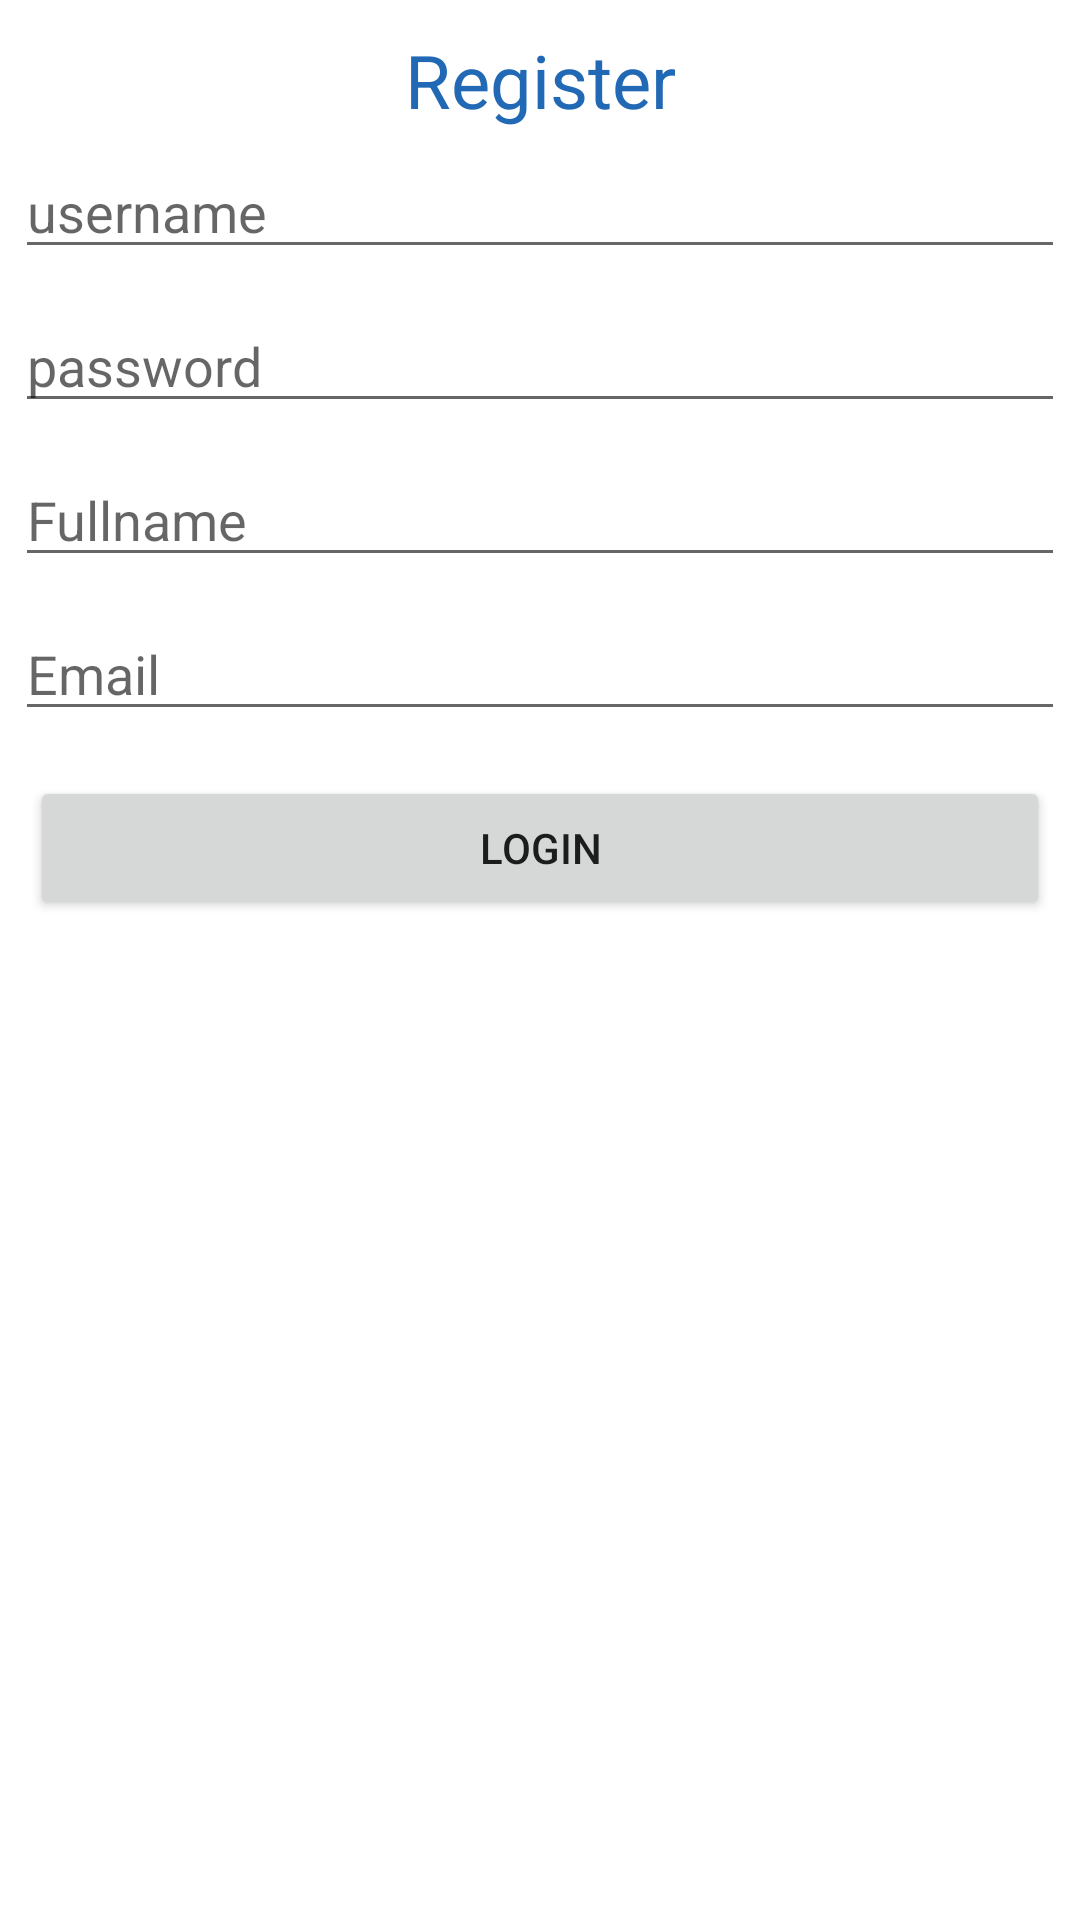

Write the Android layout XML for this screen, with the resource values it uses.
<!-- AndroidManifest.xml: application theme Theme.TugasPASZidane -->
<!-- res/layout/activity_register.xml -->
<?xml version="1.0" encoding="utf-8"?>
<LinearLayout
    android:orientation="vertical"
    xmlns:android="http://schemas.android.com/apk/res/android"
    xmlns:app="http://schemas.android.com/apk/res-auto"
    xmlns:tools="http://schemas.android.com/tools"
    android:layout_width="match_parent"
    android:layout_height="match_parent"
    tools:context=".Register">

    <TextView
        android:textSize="12pt"
        android:textColor="#2269B5"
        android:layout_marginTop="10dp"
        android:gravity="center"
        android:layout_width="match_parent"
        android:layout_height="wrap_content"
        android:text="Register" />

    <EditText
        android:id="@+id/txtUsername2"
        android:layout_margin="5dp"
        android:hint="username"
        android:layout_width="match_parent"
        android:layout_height="wrap_content"/>

    <EditText
        android:id="@+id/txtPassword2"
        android:inputType="textPassword"
        android:layout_margin="5dp"
        android:hint="password"
        android:layout_width="match_parent"
        android:layout_height="wrap_content"/>

    <EditText
        android:id="@+id/txtFullName2"
        android:layout_margin="5dp"
        android:hint="Fullname"
        android:layout_width="match_parent"
        android:layout_height="wrap_content"/>

    <EditText
        android:id="@+id/txtEmail2"
        android:inputType="textEmailAddress"
        android:layout_margin="5dp"
        android:hint="Email"
        android:layout_width="match_parent"
        android:layout_height="wrap_content"/>

    <Button
        android:id="@+id/btnRegister"
        android:layout_margin="10dp"
        android:text="Login"
        android:layout_width="match_parent"
        android:layout_height="wrap_content"/>

    <ProgressBar
        android:visibility="gone"
        android:id="@+id/pbloadingBar2"
        android:layout_width="wrap_content"
        android:layout_height="wrap_content"
        android:layout_gravity="center"/>

</LinearLayout>
<!-- resources referenced by this layout -->
<resources>
  <style name="Theme.TugasPASZidane" parent="Theme.MaterialComponents.DayNight.DarkActionBar">
          
          <item name="colorPrimary">#1C5CA7</item>
          <item name="colorPrimaryVariant">#3F51B5</item>
          <item name="colorOnPrimary">@color/white</item>
          
          <item name="colorSecondary">@color/teal_200</item>
          <item name="colorSecondaryVariant">@color/teal_700</item>
          <item name="colorOnSecondary">@color/black</item>
          
          <item name="android:statusBarColor">?attr/colorPrimaryVariant</item>
          
      </style>
  <!-- not gathered from this repository: default colours our renderer supplied (Android Studio template values) -->
  <color name="teal_200">#FF03DAC5</color>
  <color name="teal_700">#FF018786</color>
  <color name="black">#FF000000</color>
  <color name="white">#FFFFFFFF</color>
</resources>
